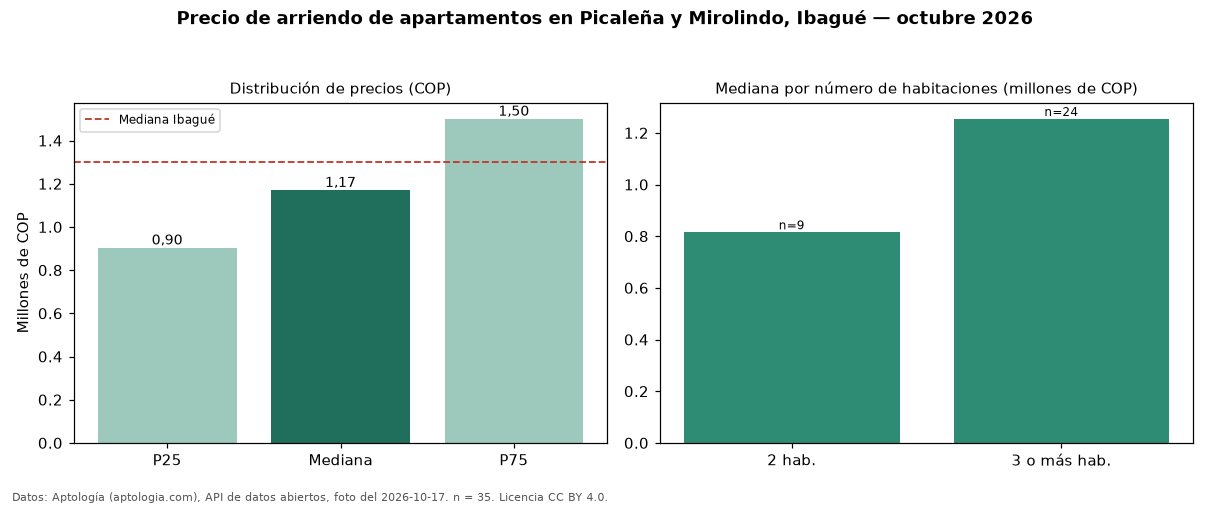

Values plotted in this chart, from the file beside it:
seccion, metrica, valor_cop, n
precio, p25, 903500, 35
precio, mediana, 1170000, 35
precio, p75, 1500000, 35
precio, minimo, 452900, 35
precio, maximo, 2250000, 35
parqueadero, avisos_con_parqueadero, 22, 35
parqueadero, mediana_con_parqueadero, 1325000, 22
habitaciones, 2, 815000, 9
habitaciones, 3+, 1253750, 24
ciudad, mediana_ciudad, 1300000, 
fuente, fecha_foto, 2026-10-17, 
fuente, atribucion, https://www.aptologia.com/arriendo/ibagu…, 
